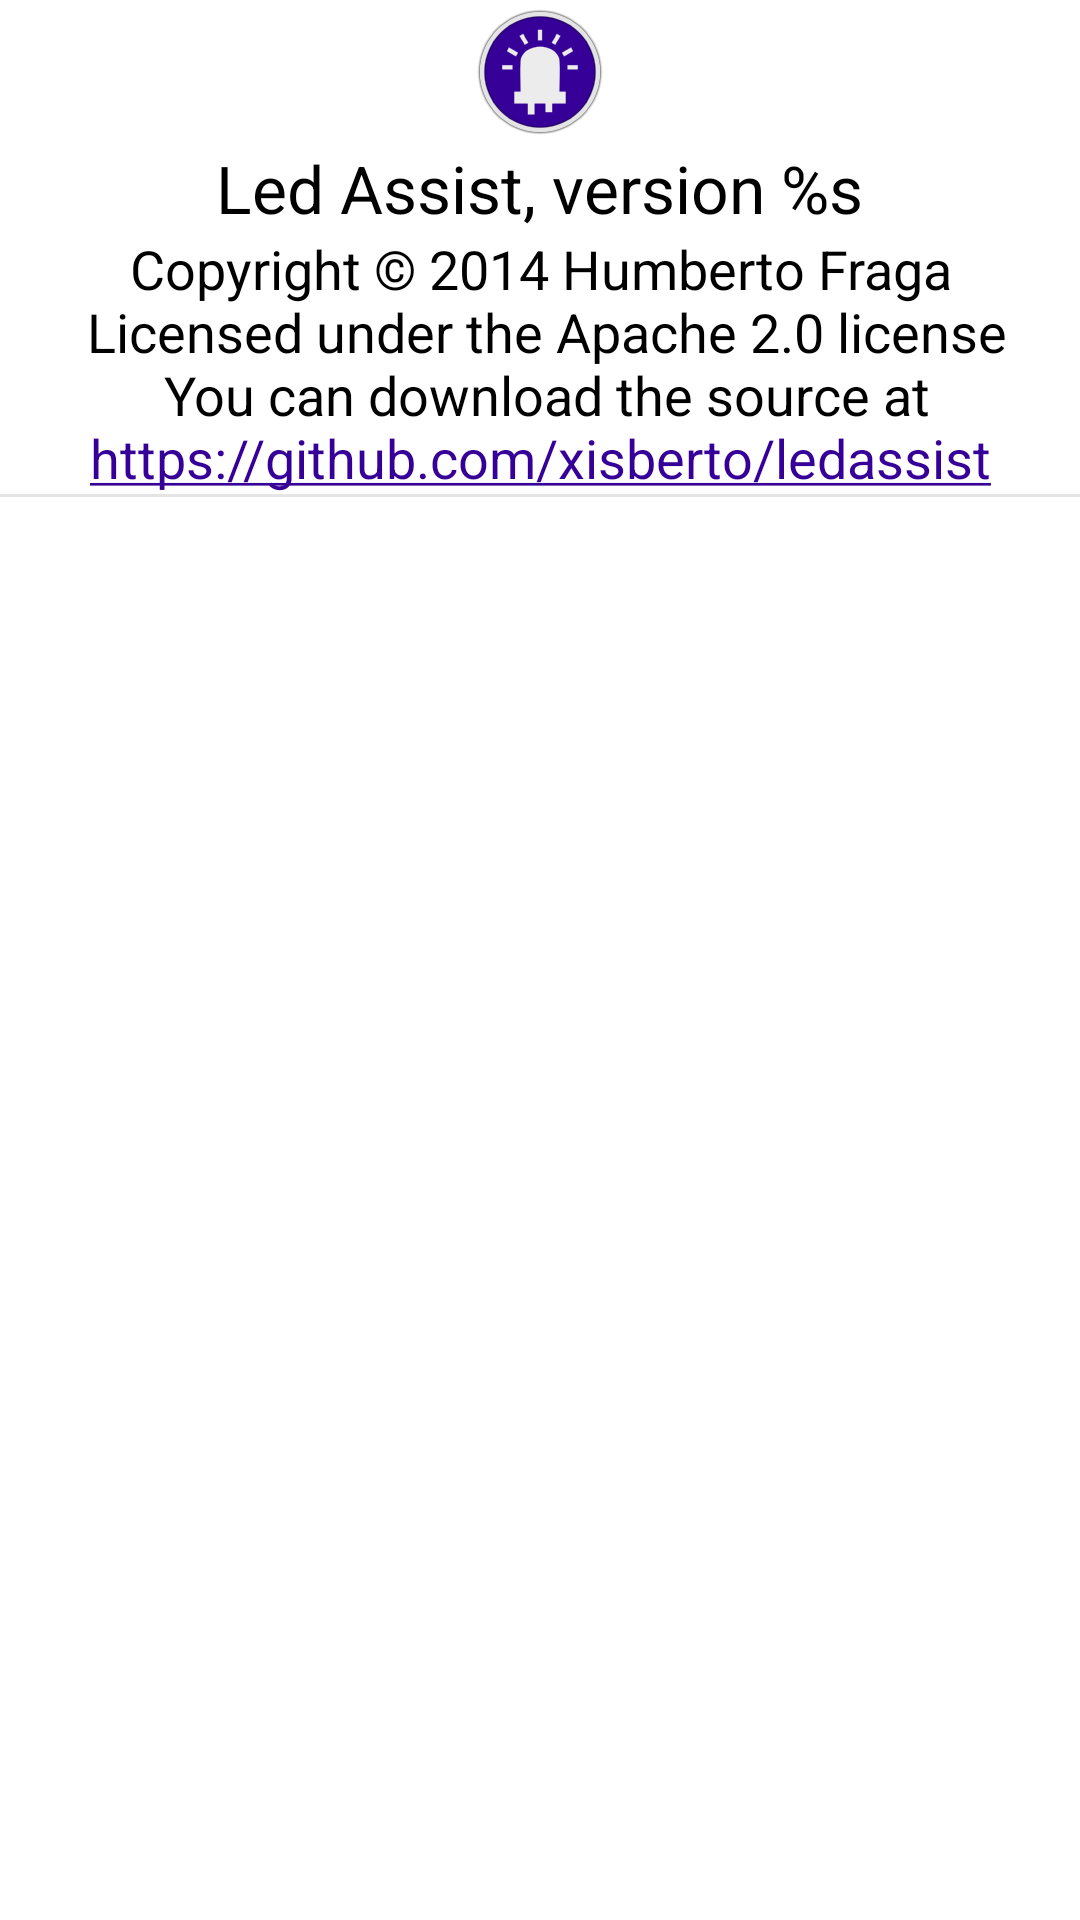

This screen was rendered from an Android layout file. Write that file and the resources it references.
<!-- AndroidManifest.xml: application theme AppTheme.Default -->
<!-- res/layout/fragment_about.xml -->
<?xml version="1.0" encoding="utf-8"?>
<LinearLayout xmlns:android="http://schemas.android.com/apk/res/android"
    android:layout_width="match_parent"
    android:layout_height="match_parent"
    android:orientation="vertical"
    android:background="@color/windowBackground">


    <ImageView
        android:id="@+id/imageIcon"
        android:layout_width="wrap_content"
        android:layout_height="wrap_content"
        android:src="@drawable/ic_launcher"
        android:layout_gravity="center_horizontal" />

    <TextView
        android:id="@+id/textVersion"
        android:layout_width="wrap_content"
        android:layout_height="wrap_content"
        android:text="@string/version"
        android:textAppearance="?android:attr/textAppearanceLarge"
        android:layout_gravity="center_horizontal" />

    <TextView
        android:id="@+id/textCopyright"
        android:layout_width="wrap_content"
        android:layout_height="wrap_content"
        android:text="@string/copyright"
        android:gravity="center_horizontal"
        android:textAppearance="?android:attr/textAppearanceMedium"
        android:linksClickable="true"
        android:autoLink="web"
        android:textColorLink="@color/apptheme_color"
        android:layout_gravity="center_horizontal" />

    <View
        android:layout_width="match_parent"
        android:layout_height="1dp"
        android:layout_marginBottom="4dp"
        android:background="?android:dividerHorizontal"
        android:id="@+id/divider" />

    <ListView
        android:layout_width="match_parent"
        android:layout_height="0dp"
        android:id="@+id/list"
        android:layout_weight="1" />

    

</LinearLayout>
<!-- resources referenced by this layout -->
<resources>
  <color name="apptheme_color">#360098</color>
  <!-- drawable ic_launcher: png bitmap (drawable-hdpi, 4003 bytes) -->
  <string name="copyright">Copyright © 2014 Humberto Fraga\n
          Licensed under the Apache 2.0 license\n
          You can download the source at https://github.com/xisberto/ledassist</string>
  <string name="version">Led Assist, version %s</string>
  <style name="AppTheme.Default" parent="AppTheme">
          <item name="android:actionBarStyle">@style/AppTheme.ActionbarStyle</item>
      </style>
  <style name="AppTheme" parent="@style/_AppTheme" />
  <style name="AppTheme.ActionbarStyle" parent="android:Widget.Holo.Light.ActionBar.Solid.Inverse">
          <item name="android:background">@color/apptheme_color</item>
      </style>
  <style name="_AppTheme" parent="android:Theme.Holo.Light.DarkActionBar">
  
      <item name="android:listChoiceIndicatorMultiple">@drawable/apptheme_btn_check_holo_light</item>
  
      <item name="android:buttonStyle">@style/ButtonAppTheme</item>
  
      <item name="android:imageButtonStyle">@style/ImageButtonAppTheme</item>
  
      <item name="android:dropDownSpinnerStyle">@style/SpinnerAppTheme</item>
  
    </style>
</resources>
